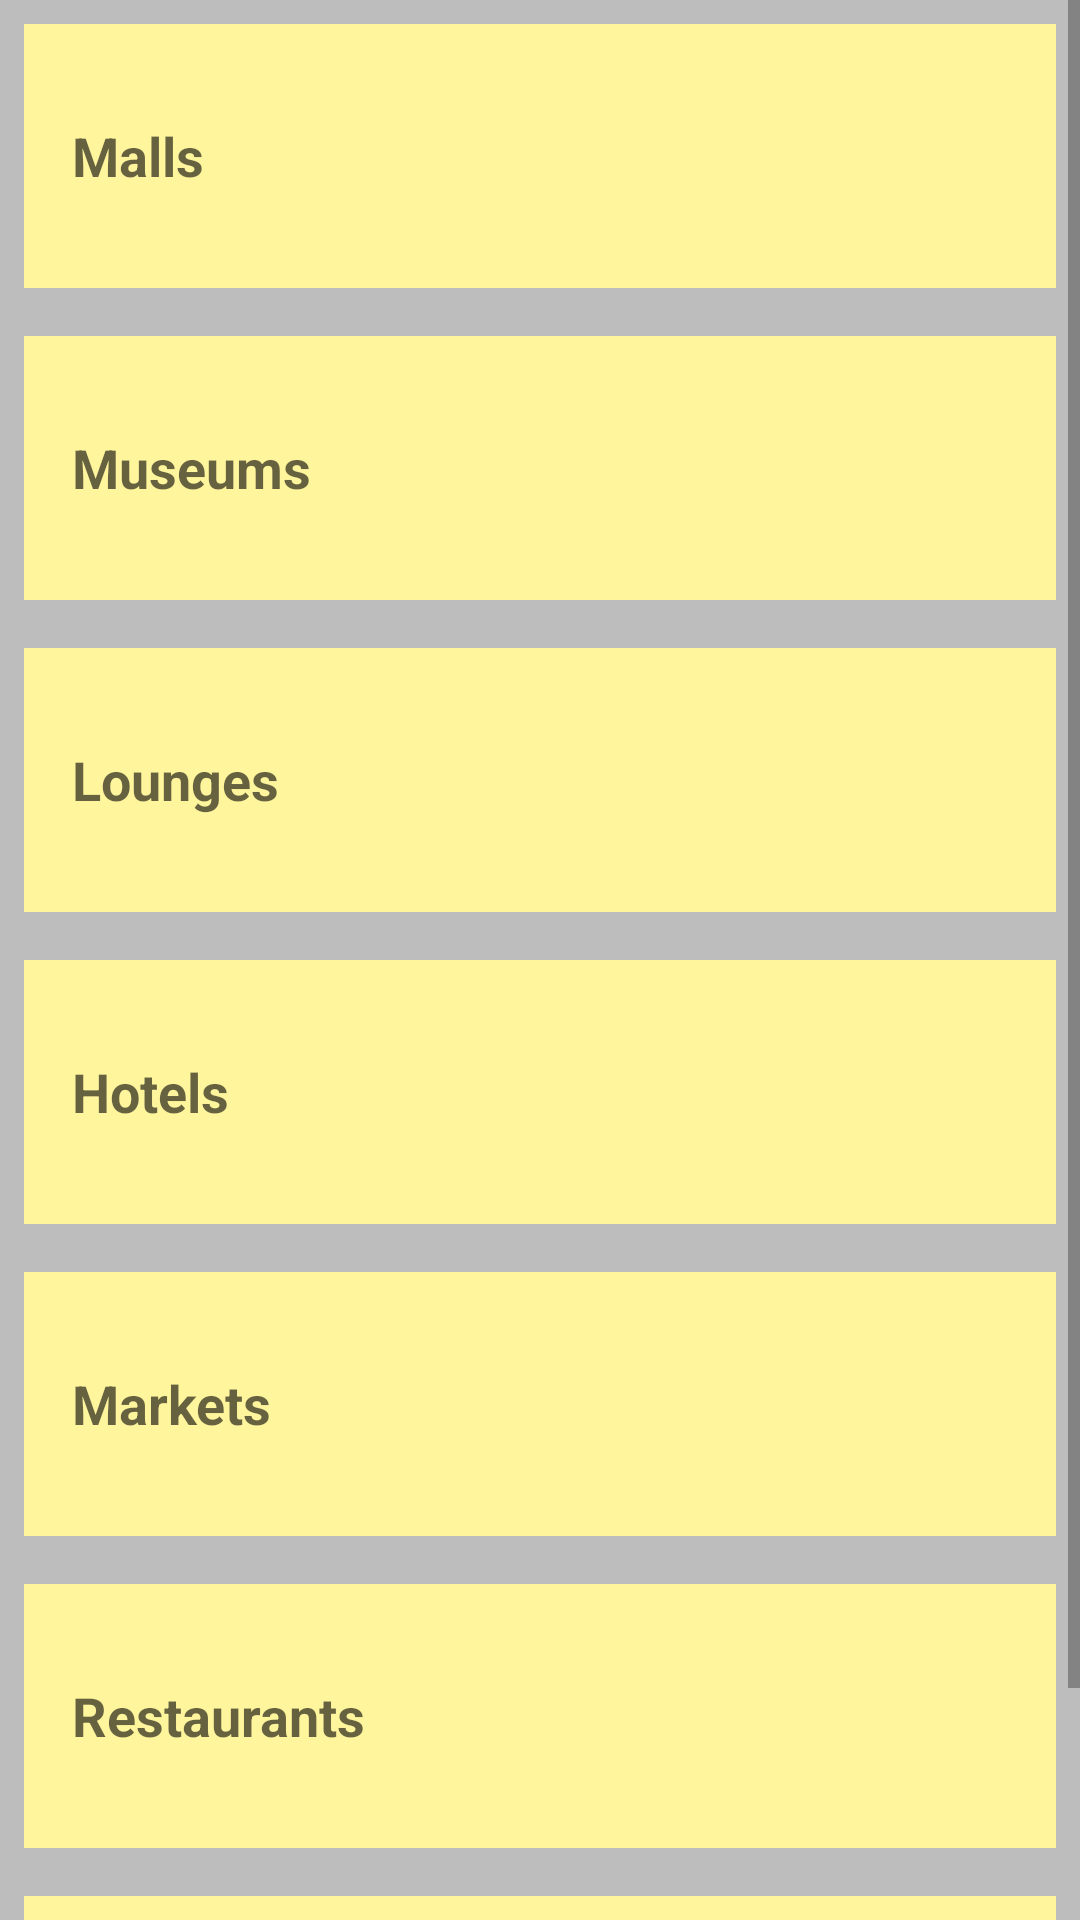

This screen was rendered from an Android layout file. Write that file and the resources it references.
<!-- AndroidManifest.xml: application theme AppTheme -->
<!-- res/layout/activity_main.xml -->
<?xml version="1.0" encoding="utf-8"?>


<ScrollView xmlns:android="http://schemas.android.com/apk/res/android"
    xmlns:app="http://schemas.android.com/apk/res-auto"
    xmlns:tools="http://schemas.android.com/tools"
    android:layout_width="match_parent"
    android:layout_height="match_parent"
    android:orientation="vertical"
    android:background="#BDBDBD"
    tools:context=".MainActivity"
    android:fillViewport="true">

    <LinearLayout android:layout_height="wrap_content"
        android:orientation="vertical"
        android:layout_width="match_parent"
        xmlns:android="http://schemas.android.com/apk/res/android">

    <TextView
        android:id="@+id/malls_text_view"
        style="@style/categoryStyle"
        android:background="@color/textFields"
        android:text="Malls" />

    <TextView
        android:id="@+id/museums_text_view"
        style="@style/categoryStyle"
        android:background="@color/textFields"
        android:text="Museums"
        />
    <TextView
        android:id="@+id/lounges_text_view"
        style="@style/categoryStyle"
        android:background="@color/textFields"
        android:text="Lounges"
        />
    <TextView
        android:id="@+id/hotels_text_view"
        style="@style/categoryStyle"
        android:background="@color/textFields"
        android:text="Hotels"
        />
    <TextView
        android:id="@+id/markets_text_view"
        style="@style/categoryStyle"
        android:background="@color/textFields"
        android:text="Markets"
        />

    <TextView
        style="@style/categoryStyle"
        android:background="@color/textFields"
        android:text="Restaurants"
        />
        <TextView
            style="@style/categoryStyle"
            android:background="@color/textFields"
            android:text="Strip Clubs"
            />

    </LinearLayout>
</ScrollView>
<!-- resources referenced by this layout -->
<resources>
  <color name="textFields">#FFF59D</color>
  <style name="categoryStyle">
          <item name="android:padding">16dp</item>
          <item name="android:layout_margin">8dp</item>
          <item name="android:layout_width">match_parent</item>
          <item name="android:layout_height">88dp</item>
          <item name="android:gravity">center_vertical</item>
          <item name="android:textAppearance">?android:textAppearanceMedium</item>
          <item name="android:textStyle">bold</item>
      </style>
  <style name="AppTheme" parent="Theme.AppCompat.Light.DarkActionBar">
          
          <item name="colorPrimary">@color/colorPrimary</item>
          <item name="colorPrimaryDark">@color/colorPrimaryDark</item>
          <item name="colorAccent">@color/colorAccent</item>
      </style>
  <color name="colorPrimary">#008577</color>
  <color name="colorPrimaryDark">#00574B</color>
  <color name="colorAccent">#D81B60</color>
</resources>
